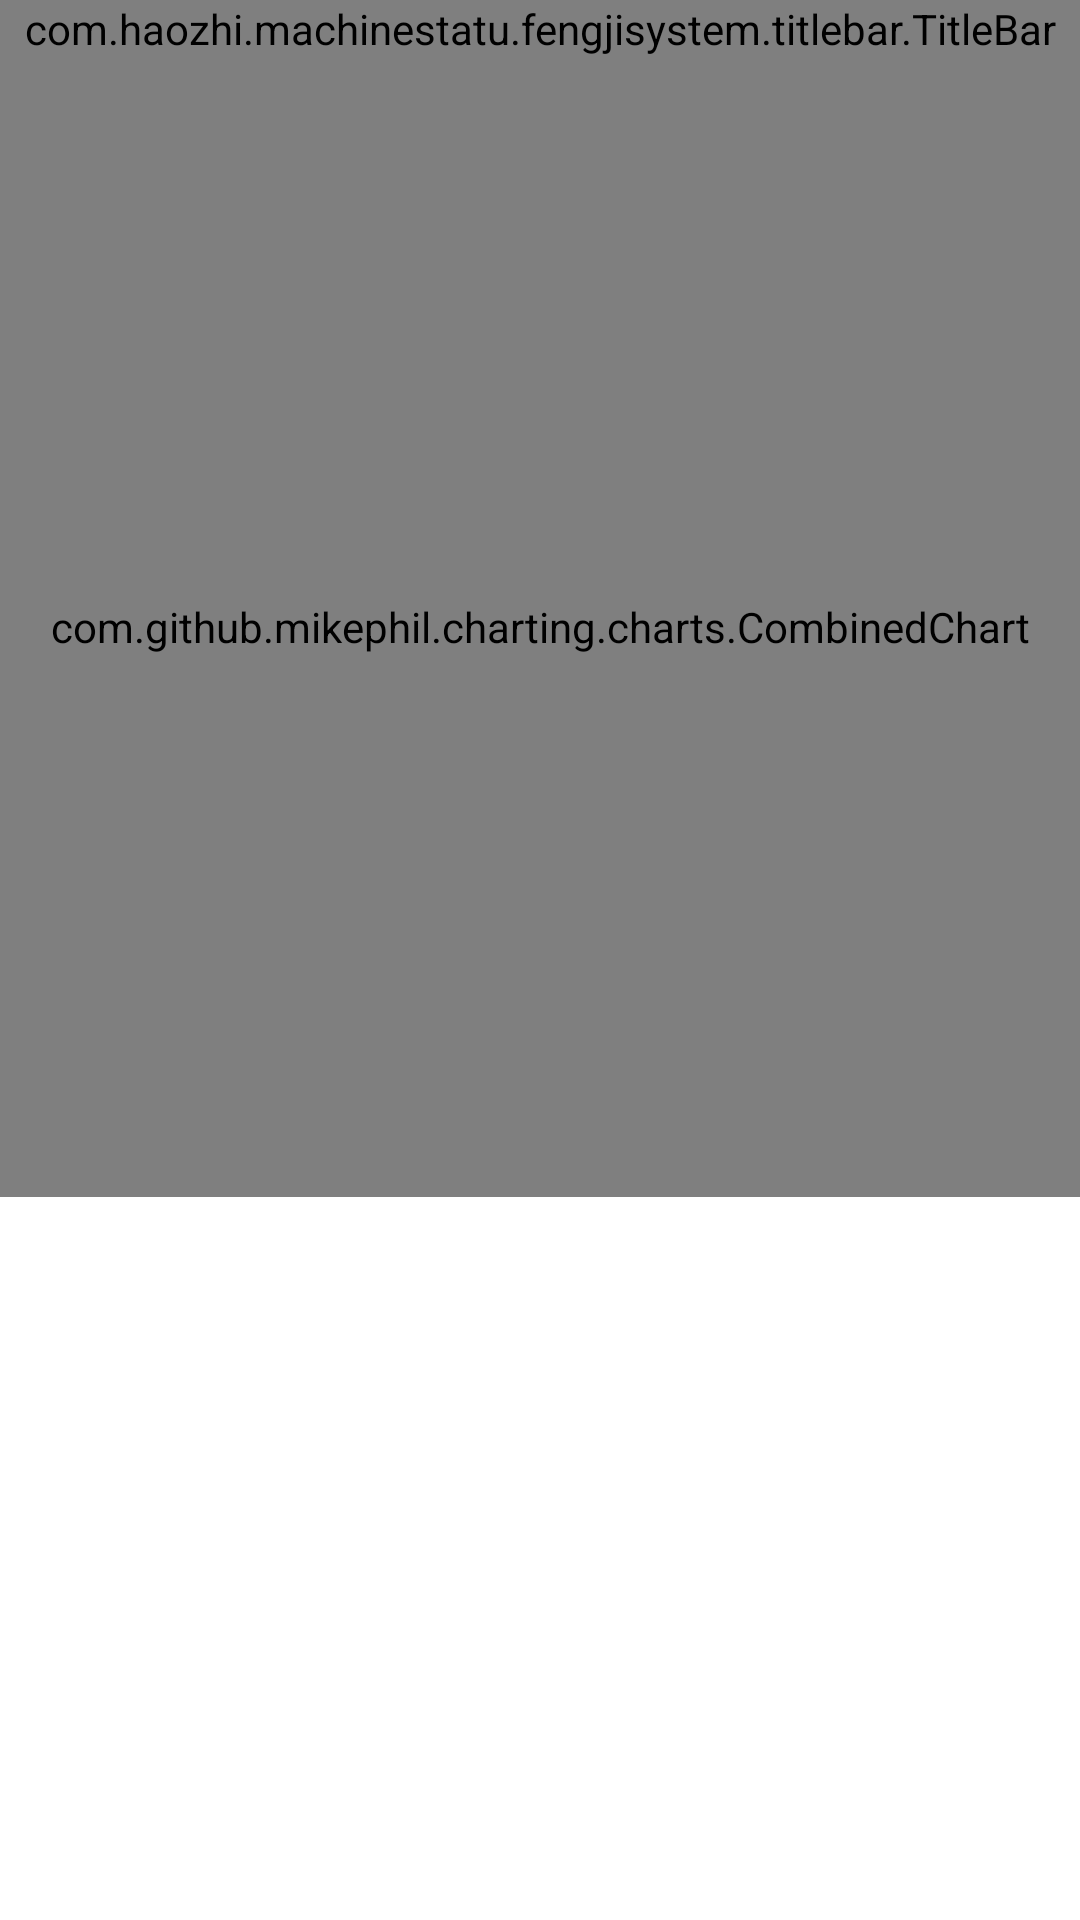

This screen was rendered from an Android layout file. Write that file and the resources it references.
<!-- AndroidManifest.xml: application theme Anim_fade -->
<!-- res/layout/activity_combine.xml -->
<?xml version="1.0" encoding="utf-8"?>
<LinearLayout xmlns:android="http://schemas.android.com/apk/res/android"
    android:layout_width="match_parent"
    android:layout_height="match_parent"
    android:orientation="vertical"
    android:background="#ffffff"
    >
    <com.haozhi.machinestatu.fengjisystem.titlebar.TitleBar
        android:id="@+id/title_bar"
        android:layout_width="match_parent"
        android:layout_height="wrap_content"/>/>
    <com.github.mikephil.charting.charts.CombinedChart
        android:id="@+id/chart"
        android:layout_width="match_parent"
        android:layout_height="380dp" />
    <LinearLayout
        android:id="@+id/ll_dayMsg"
        android:visibility="gone"
        android:layout_marginTop="30dp"
        android:layout_marginLeft="30dp"
        android:layout_width="match_parent"
        android:orientation="vertical"
        android:layout_height="match_parent">
        <TextView
            android:layout_width="wrap_content"
            android:layout_height="wrap_content"
            android:text="当天历史数据"
            android:textStyle="bold"
            />
        <TextView
            android:id="@+id/tv_msg"
            android:layout_marginTop="10dp"
            android:layout_width="wrap_content"
            android:layout_height="wrap_content"
            android:text="sdsadasdf"
            />
    </LinearLayout>

</LinearLayout>
<!-- resources referenced by this layout -->
<resources>
  <style name="Anim_fade" parent="android:Theme.Light.NoTitleBar">
          <item name="android:windowAnimationStyle">@style/fade</item>
      </style>
  <style name="fade" parent="@android:style/Animation.Activity">
          <item name="android:activityOpenEnterAnimation">@anim/in_from_right</item>
          <item name="android:activityOpenExitAnimation">@anim/in_from_right_abit</item>
          <item name="android:activityCloseEnterAnimation">@anim/out_to_right_abit</item>
          <item name="android:activityCloseExitAnimation">@anim/out_to_right</item>
      </style>
</resources>
